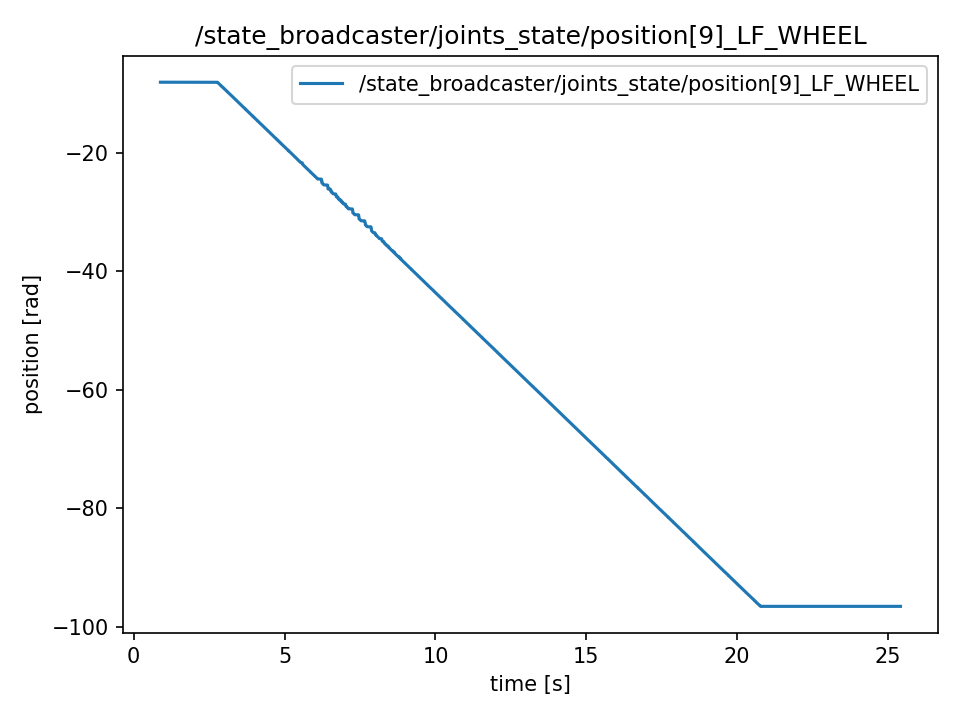

Values plotted in this chart, from the file beside it:
t, value
0.8869, -8.044
0.8869, -8.044
0.8889, -8.044
0.8892, -8.044
0.8912, -8.044
0.8937, -8.044
0.8946, -8.044
0.897, -8.044
0.9004, -8.044
0.9011, -8.044
0.9035, -8.044
0.9048, -8.044
0.9066, -8.044
0.9088, -8.044
0.9114, -8.044
0.9147, -8.044
0.9155, -8.044
0.9165, -8.044
0.9187, -8.044
0.9221, -8.044
0.9229, -8.044
0.9269, -8.044
0.9276, -8.044
0.9292, -8.044
0.9322, -8.044
0.9329, -8.044
0.9368, -8.044
0.9375, -8.044
0.9392, -8.044
0.9414, -8.044
0.9429, -8.044
0.9464, -8.044
0.9483, -8.044
0.949, -8.044
0.9506, -8.044
0.9547, -8.044
0.9554, -8.044
0.9566, -8.044
0.9587, -8.044
0.9615, -8.044
0.9644, -8.044
0.9654, -8.044
0.9672, -8.044
0.9691, -8.044
0.9707, -8.044
0.9729, -8.044
0.9748, -8.044
0.9767, -8.044
0.9803, -8.044
0.9808, -8.044
0.9852, -8.044
0.9855, -8.044
0.987, -8.044
0.9886, -8.044
0.9915, -8.044
0.9928, -8.044
0.9946, -8.044
0.9965, -8.044
0.9986, -8.044
1.001, -8.044
... 12,204 more rows
